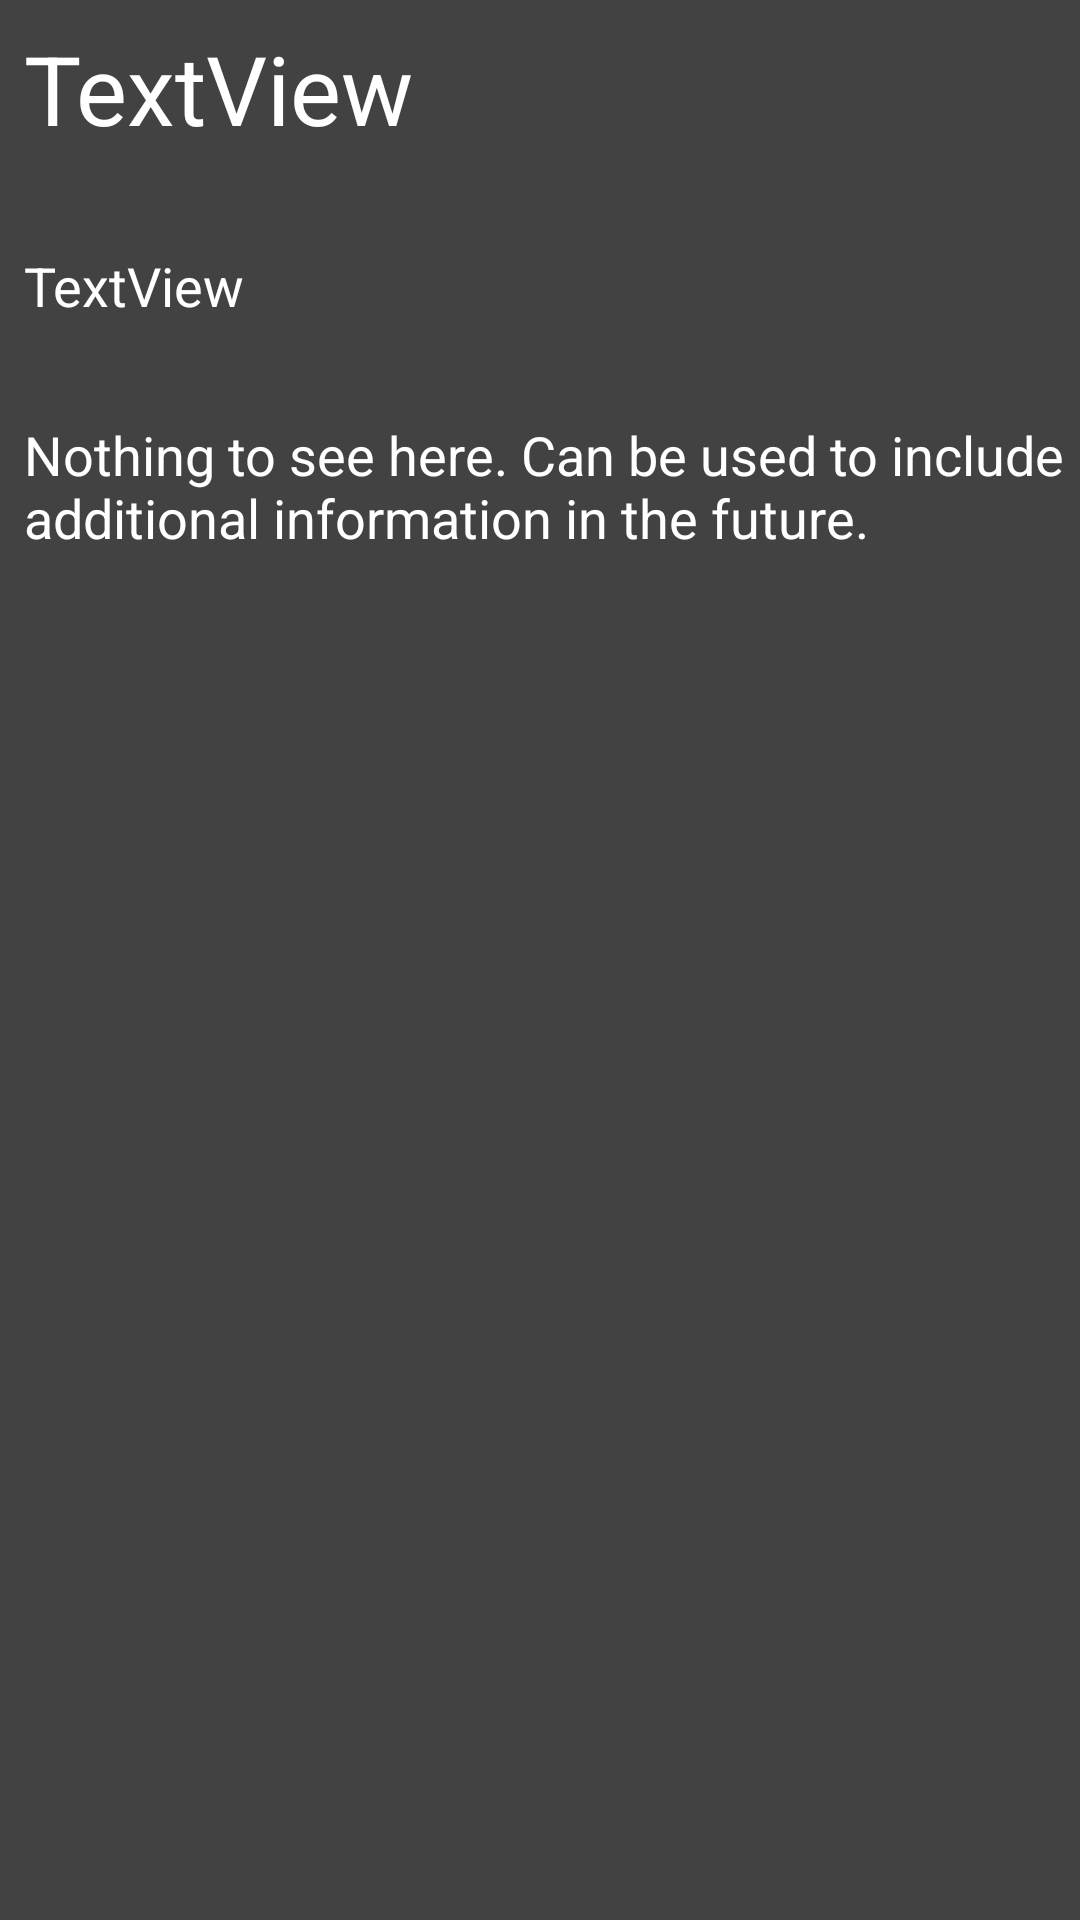

Reconstruct the res/layout file that produces this screen, plus the resources it refers to.
<!-- AndroidManifest.xml: activity theme AppTheme.NoActionBar -->
<!-- res/layout/activity_detail.xml -->
<?xml version="1.0" encoding="utf-8"?>
<androidx.constraintlayout.widget.ConstraintLayout xmlns:android="http://schemas.android.com/apk/res/android"
    xmlns:app="http://schemas.android.com/apk/res-auto"
    xmlns:tools="http://schemas.android.com/tools"
    android:layout_width="match_parent"
    android:layout_height="match_parent"
    android:background="@color/cardview_dark_background"
    tools:context=".DetailActivity">

    <TextView
        android:id="@+id/DetailCharacterTextView"
        android:layout_width="match_parent"
        android:layout_height="wrap_content"
        android:layout_marginStart="8dp"
        android:layout_marginTop="8dp"
        android:text="TextView"
        android:textColor="@color/white"
        android:textSize="32dp"
        app:layout_constraintEnd_toEndOf="parent"
        app:layout_constraintStart_toStartOf="parent"
        app:layout_constraintTop_toTopOf="parent" />

    <TextView
        android:id="@+id/DetailDescTextView"
        android:layout_width="match_parent"
        android:layout_height="wrap_content"
        android:layout_marginStart="8dp"
        android:layout_marginTop="32dp"
        android:text="TextView"
        android:textColor="@color/white"
        android:textSize="18dp"
        app:layout_constraintEnd_toEndOf="parent"
        app:layout_constraintStart_toStartOf="parent"
        app:layout_constraintTop_toBottomOf="@+id/DetailCharacterTextView" />

    <TextView
        android:id="@+id/DetailInfotextView"
        android:layout_width="match_parent"
        android:layout_height="wrap_content"
        android:layout_marginStart="8dp"
        android:layout_marginTop="32dp"
        android:text="Nothing to see here. Can be used to include additional information in the future."
        android:textColor="@color/white"
        android:textSize="18dp"
        app:layout_constraintEnd_toEndOf="parent"
        app:layout_constraintStart_toStartOf="parent"
        app:layout_constraintTop_toBottomOf="@+id/DetailDescTextView" />
</androidx.constraintlayout.widget.ConstraintLayout>
<!-- resources referenced by this layout -->
<resources>
  <color name="white">#FFFFFF</color>
  <style name="AppTheme.NoActionBar">
          <item name="windowActionBar">false</item>
          <item name="windowNoTitle">true</item>
      </style>
</resources>
